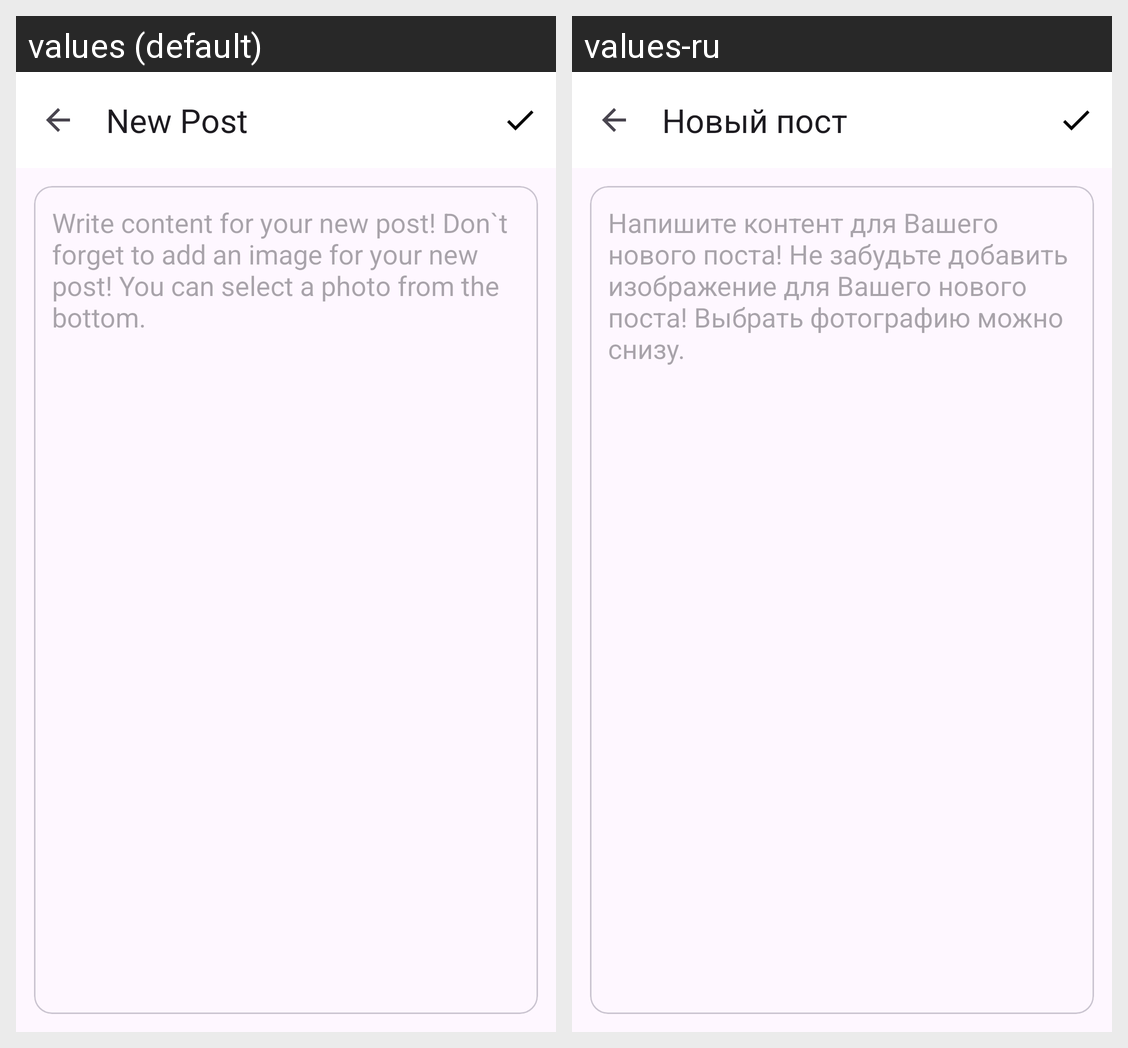

Locale-by-locale string values for the Android screen shown in this grid:
Android screen res/layout/activity_new_post.xml rendered under 2 locales, left to right: values (default), values-ru. Device: Nexus 5 (rendered at 1080×1920; each locale shown at half size, 540×960, under a caption strip naming it); theme Theme.HelloEltex.
Strings drawn on this screen, with the default value and each locale's value (text and hints the layout hard-codes, and strings that could not be matched under every locale, appear in the picture but are not listed):

new_post_title
  values: New Post
  values-ru: Новый пост

new_post_content_hint
  values: Write content for your new post! Don`t forget to add an image for your new post! You can select a photo from the bottom.
  values-ru: Напишите контент для Вашего нового поста! Не забудьте добавить изображение для Вашего нового поста! Выбрать фотографию можно снизу.
